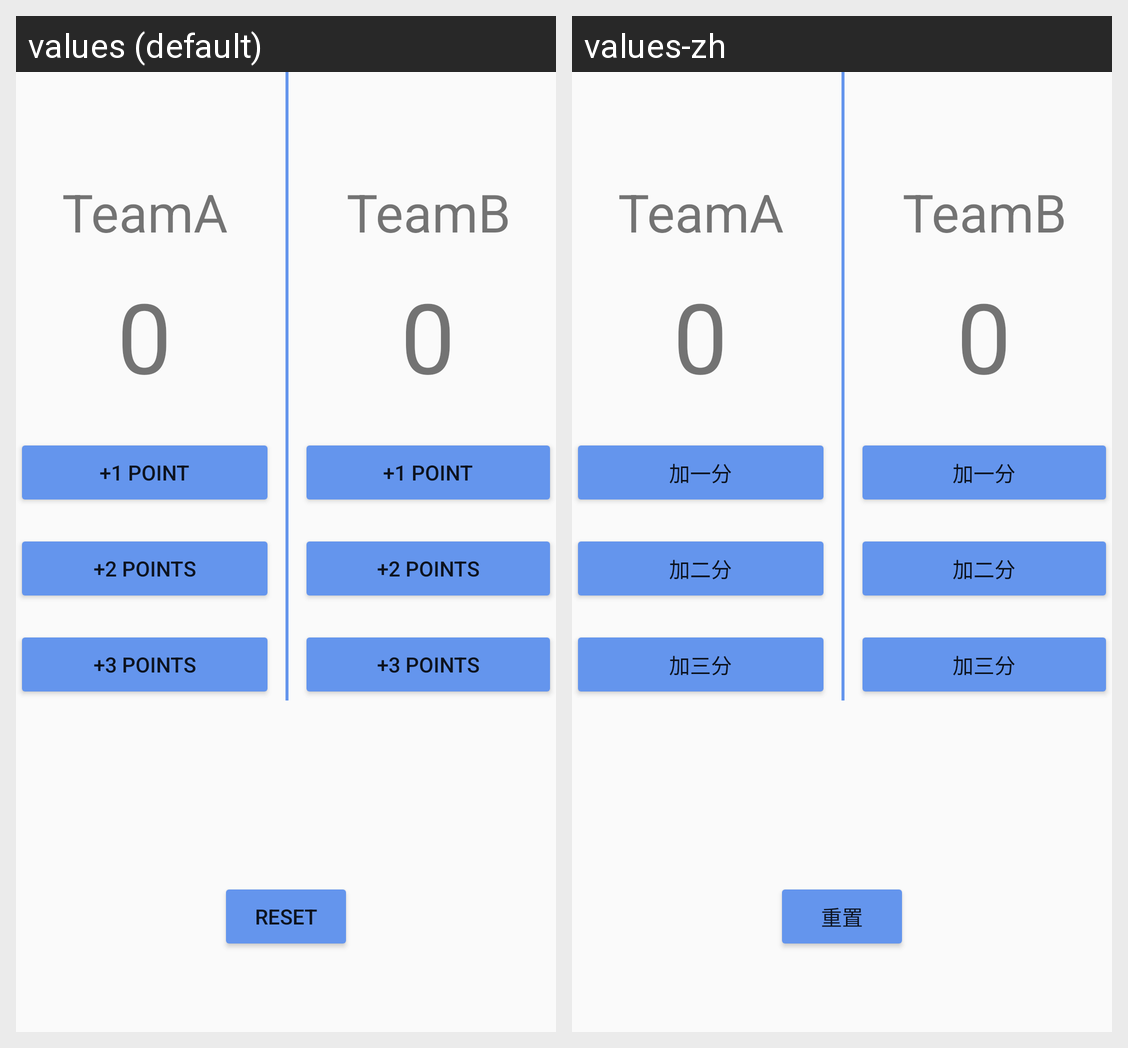

The same Android screen rendered under two of its app's locales, left to right. List the strings drawn on it with the default value and each locale's translation.
Android screen res/layout/activity_second.xml rendered under 2 locales, left to right: values (default), values-zh. Device: Nexus 5 (rendered at 1080×1920; each locale shown at half size, 540×960, under a caption strip naming it); theme AppTheme.
Strings drawn on this screen, with the default value and each locale's value (text and hints the layout hard-codes, and strings that could not be matched under every locale, appear in the picture but are not listed):

label_add1
  values: +1 point
  values-zh: 加一分

label_add2
  values: +2 points
  values-zh: 加二分

label_add3
  values: +3 points
  values-zh: 加三分

btn_reset_label
  values: Reset
  values-zh: 重置
